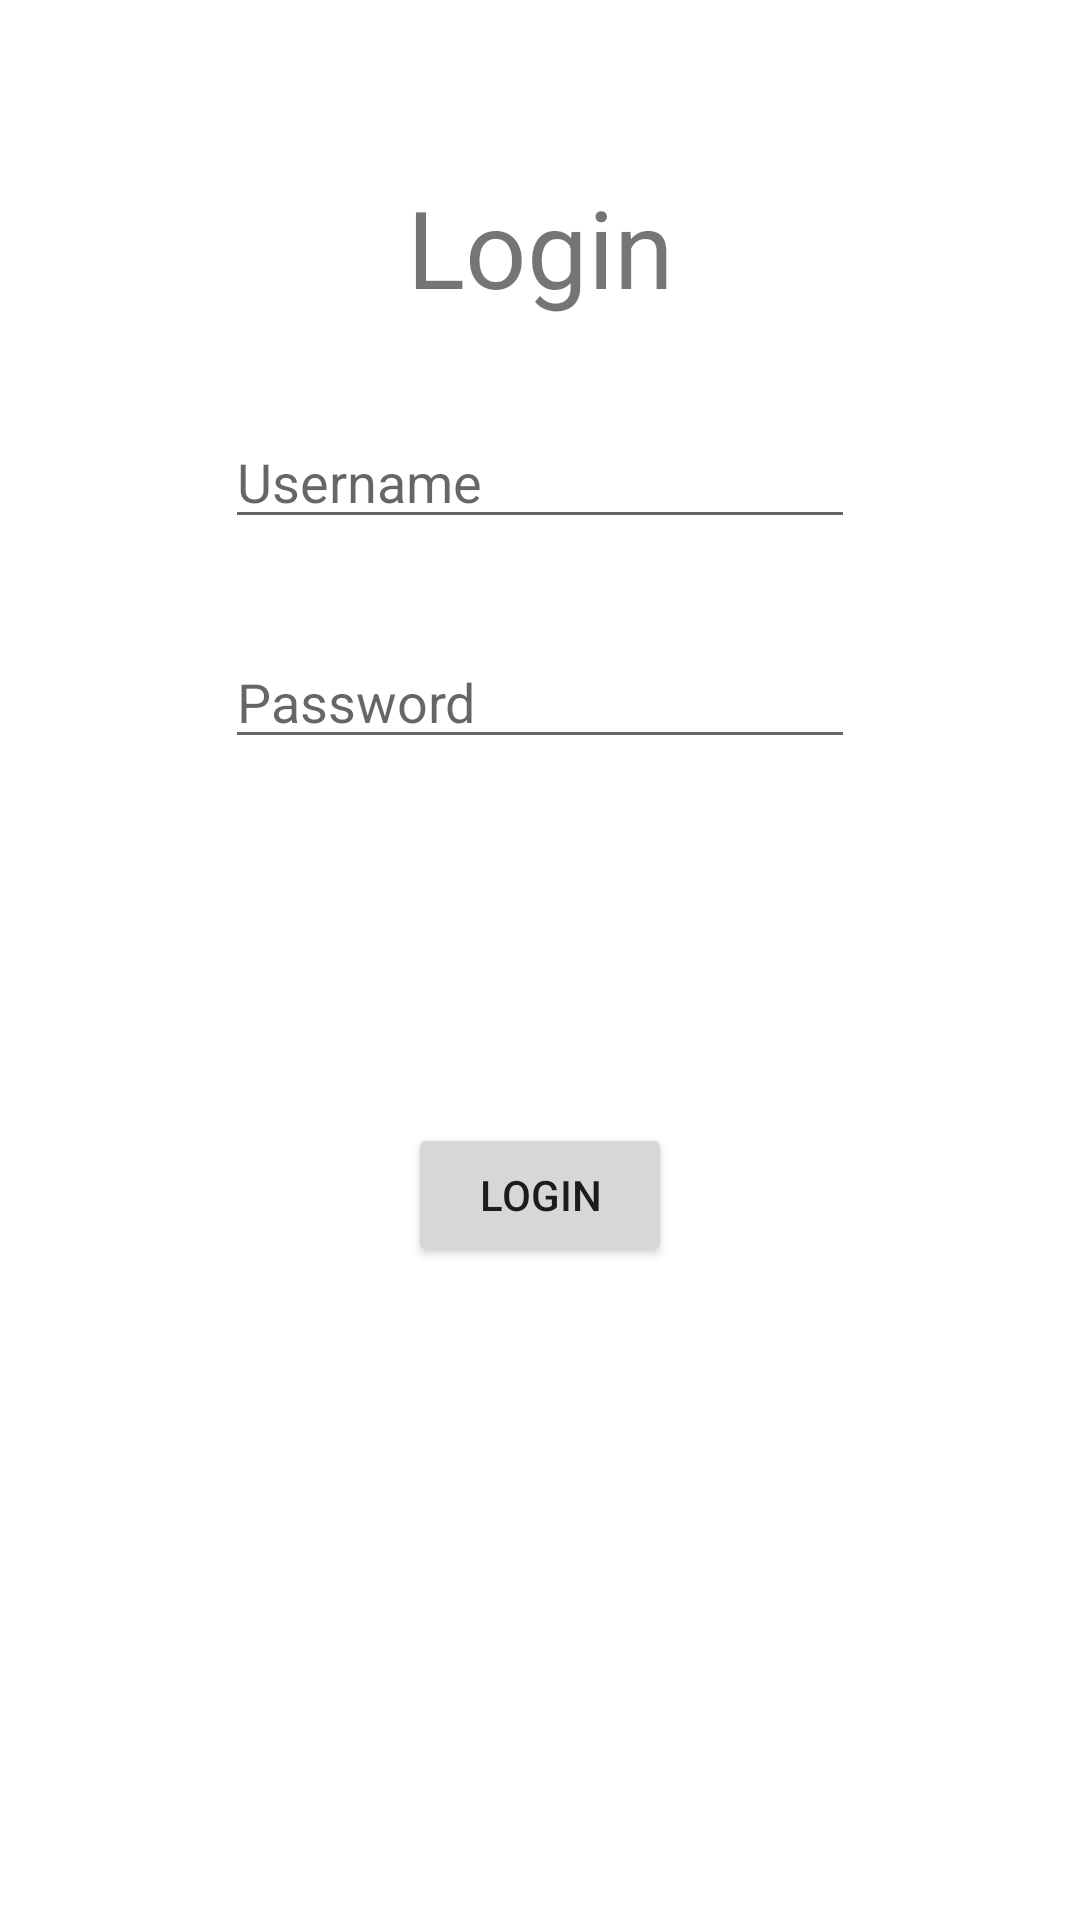

Reconstruct the res/layout file that produces this screen, plus the resources it refers to.
<!-- AndroidManifest.xml: application theme Theme.FitnessMatch -->
<!-- res/layout/login.xml -->
<?xml version="1.0" encoding="utf-8"?>
<androidx.constraintlayout.widget.ConstraintLayout
    xmlns:android="http://schemas.android.com/apk/res/android"
    xmlns:app="http://schemas.android.com/apk/res-auto"
    xmlns:tools="http://schemas.android.com/tools"
    android:layout_width="match_parent"
    android:layout_height="match_parent">

    <TextView
        android:id="@+id/tv_login"
        android:layout_width="wrap_content"
        android:layout_height="wrap_content"
        android:layout_marginTop="24dp"
        android:text="Login"
        android:textSize="36sp"
        app:layout_constraintBottom_toBottomOf="parent"
        app:layout_constraintEnd_toEndOf="parent"
        app:layout_constraintStart_toStartOf="parent"
        app:layout_constraintTop_toTopOf="parent"
        app:layout_constraintVertical_bias="0.060000002" />

    <EditText
        android:id="@+id/username"
        android:layout_width="wrap_content"
        android:layout_height="wrap_content"
        android:layout_marginTop="32dp"
        android:ems="10"
        android:hint="Username"
        android:inputType="textPersonName"
        app:layout_constraintEnd_toEndOf="parent"
        app:layout_constraintStart_toStartOf="parent"
        app:layout_constraintTop_toBottomOf="@+id/tv_login" />

    <EditText
        android:id="@+id/password"
        android:layout_width="wrap_content"
        android:layout_height="wrap_content"
        android:layout_marginTop="32dp"
        android:ems="10"
        android:hint="Password"
        android:inputType="textPassword"
        app:layout_constraintEnd_toEndOf="parent"
        app:layout_constraintStart_toStartOf="parent"
        app:layout_constraintTop_toBottomOf="@+id/username" />

    <Button
        android:id="@+id/btn_login2"
        android:layout_width="wrap_content"
        android:layout_height="wrap_content"
        android:layout_marginTop="28dp"
        android:text="login"
        app:layout_constraintBottom_toBottomOf="parent"
        app:layout_constraintEnd_toEndOf="parent"
        app:layout_constraintStart_toStartOf="parent"
        app:layout_constraintTop_toBottomOf="@+id/password"
        app:layout_constraintVertical_bias="0.3"
        android:onClick="check_credentials"/>
</androidx.constraintlayout.widget.ConstraintLayout>
<!-- resources referenced by this layout -->
<resources>
  <style name="Theme.FitnessMatch" parent="Theme.MaterialComponents.DayNight.DarkActionBar">
          
          <item name="colorPrimary">@color/lightBlue</item>
          <item name="colorPrimaryVariant">@color/darkBlue</item>
          <item name="colorOnPrimary">@color/white</item>
          
          <item name="colorSecondary">@color/teal_200</item>
          <item name="colorSecondaryVariant">@color/teal_700</item>
          <item name="colorOnSecondary">@color/black</item>
          
          <item name="android:statusBarColor" tools:targetApi="l">?attr/colorPrimaryVariant</item>
          
      </style>
  <color name="lightBlue">#6DA4CD</color>
  <color name="darkBlue">#154F74</color>
  <color name="white">#FFFFFFFF</color>
  <color name="teal_200">#FF03DAC5</color>
  <color name="teal_700">#FF018786</color>
  <color name="black">#FF000000</color>
</resources>
